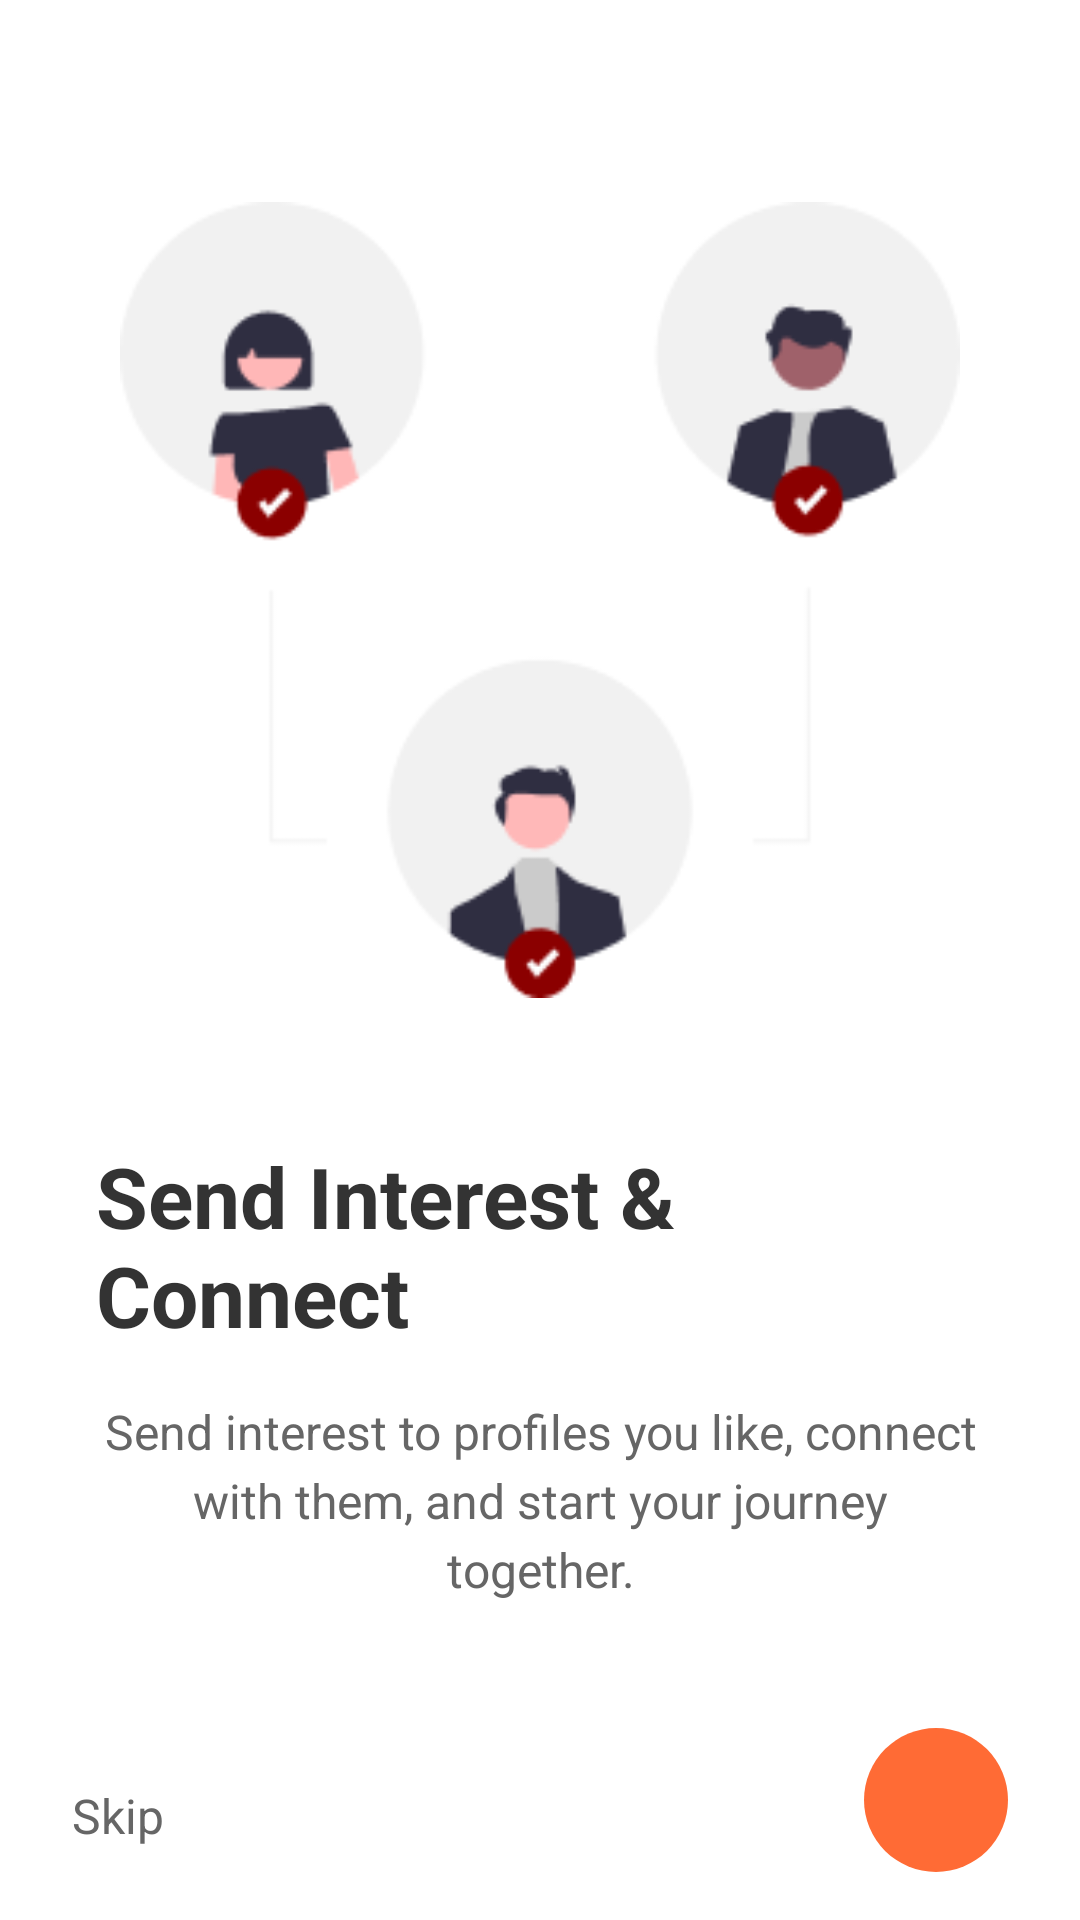

Layout XML and referenced resources for this Android screen:
<!-- AndroidManifest.xml: application theme Theme.Marriage -->
<!-- res/layout/onboarding_page_3.xml -->
<?xml version="1.0" encoding="utf-8"?>
<RelativeLayout xmlns:android="http://schemas.android.com/apk/res/android"
    android:layout_width="match_parent"
    android:layout_height="match_parent"
    android:background="#FFFFFF">

    <LinearLayout
        android:layout_width="match_parent"
        android:layout_height="match_parent"
        android:orientation="vertical"
        android:gravity="center"
        android:padding="32dp"
        android:layout_above="@+id/tvSkip">

        <ImageView
            android:layout_width="280dp"
            android:layout_height="280dp"
            android:src="@drawable/onboarding3"
            android:layout_marginBottom="40dp"
            android:contentDescription="Connect Illustration" />

        <TextView
            android:layout_width="wrap_content"
            android:layout_height="wrap_content"
            android:text="Send Interest &amp; Connect"
            android:textSize="28sp"
            android:textStyle="bold"
            android:textColor="#333333"
            android:layout_marginBottom="16dp" />

        <TextView
            android:layout_width="wrap_content"
            android:layout_height="wrap_content"
            android:text="Send interest to profiles you like, connect with them, and start your journey together."
            android:textSize="16sp"
            android:textColor="#666666"
            android:gravity="center"
            android:lineSpacingExtra="4dp" />

    </LinearLayout>

    <TextView
        android:id="@+id/tvSkip"
        android:layout_width="wrap_content"
        android:layout_height="wrap_content"
        android:layout_alignParentBottom="true"
        android:layout_marginStart="24dp"
        android:layout_marginBottom="24dp"
        android:text="Skip"
        android:textSize="16sp"
        android:textColor="#666666"
        android:clickable="true"
        android:focusable="true" />

    <ImageView
        android:id="@+id/ivNext"
        android:layout_width="48dp"
        android:layout_height="48dp"
        android:layout_alignParentBottom="true"
        android:layout_alignParentEnd="true"
        android:layout_marginEnd="24dp"
        android:layout_marginBottom="16dp"
        android:src="@drawable/ic_next_arrow"
        android:background="@drawable/circle_button_background"
        android:padding="12dp"
        android:clickable="true"
        android:focusable="true"
        android:contentDescription="Next" />

</RelativeLayout>
<!-- resources referenced by this layout -->
<resources>
  <!-- drawable circle_button_background (drawable) -->
  <?xml version="1.0" encoding="utf-8"?>
  <shape xmlns:android="http://schemas.android.com/apk/res/android"
      android:shape="oval">
      <solid android:color="#FF6B35" />
      <size
          android:width="48dp"
          android:height="48dp" />
  </shape>
  <!-- drawable onboarding3: png bitmap (drawable, 9538 bytes) -->
  <style name="Theme.Marriage" parent="Base.Theme.Marriage" />
  <style name="Base.Theme.Marriage" parent="Theme.Material3.DayNight.NoActionBar">
          
          <item name="colorPrimary">@color/dark_red</item>
          <item name="colorPrimaryDark">@color/dark_red</item>
          <item name="colorAccent">@color/dark_red</item>
      </style>
  <color name="dark_red">#E53935</color>
</resources>
